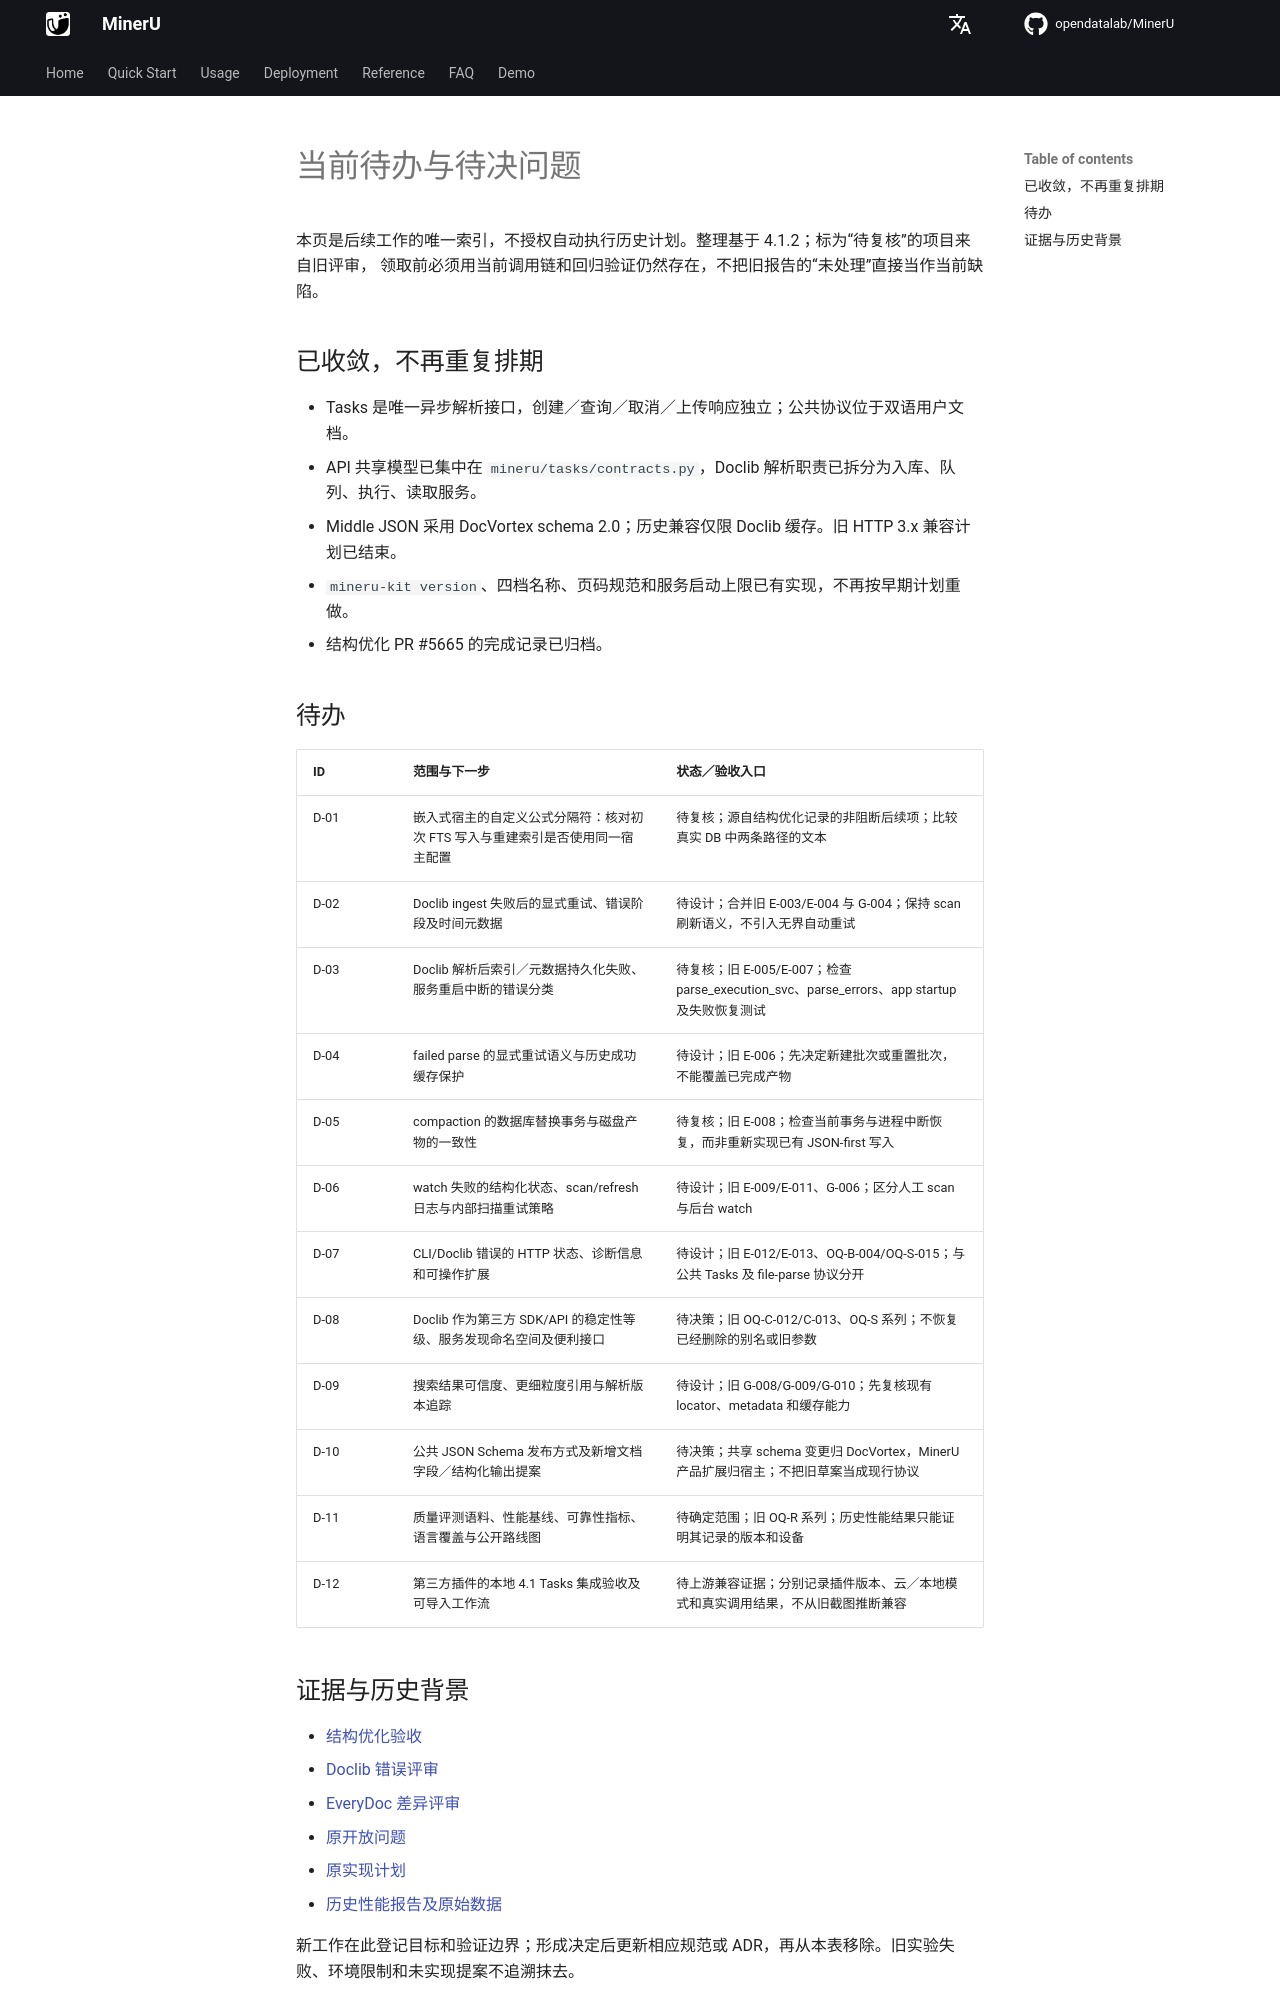

repository: opendatalab/MinerU · page: next/backlog/index.html · generator: mkdocs

# 当前待办与待决问题

本页是后续工作的唯一索引，不授权自动执行历史计划。整理基于 4.1.2；标为“待复核”的项目来自旧评审，
领取前必须用当前调用链和回归验证仍然存在，不把旧报告的“未处理”直接当作当前缺陷。

## 已收敛，不再重复排期

- Tasks 是唯一异步解析接口，创建／查询／取消／上传响应独立；公共协议位于双语用户文档。
- API 共享模型已集中在 `mineru/tasks/contracts.py`，Doclib 解析职责已拆分为入库、队列、执行、读取服务。
- Middle JSON 采用 DocVortex schema 2.0；历史兼容仅限 Doclib 缓存。旧 HTTP 3.x 兼容计划已结束。
- `mineru-kit version`、四档名称、页码规范和服务启动上限已有实现，不再按早期计划重做。
- 结构优化 PR #5665 的完成记录已归档。

## 待办

| ID | 范围与下一步 | 状态／验收入口 |
|---|---|---|
| D-01 | 嵌入式宿主的自定义公式分隔符：核对初次 FTS 写入与重建索引是否使用同一宿主配置 | 待复核；源自结构优化记录的非阻断后续项；比较真实 DB 中两条路径的文本 |
| D-02 | Doclib ingest 失败后的显式重试、错误阶段及时间元数据 | 待设计；合并旧 E-003/E-004 与 G-004；保持 scan 刷新语义，不引入无界自动重试 |
| D-03 | Doclib 解析后索引／元数据持久化失败、服务重启中断的错误分类 | 待复核；旧 E-005/E-007；检查 parse_execution_svc、parse_errors、app startup 及失败恢复测试 |
| D-04 | failed parse 的显式重试语义与历史成功缓存保护 | 待设计；旧 E-006；先决定新建批次或重置批次，不能覆盖已完成产物 |
| D-05 | compaction 的数据库替换事务与磁盘产物的一致性 | 待复核；旧 E-008；检查当前事务与进程中断恢复，而非重新实现已有 JSON-first 写入 |
| D-06 | watch 失败的结构化状态、scan/refresh 日志与内部扫描重试策略 | 待设计；旧 E-009/E-011、G-006；区分人工 scan 与后台 watch |
| D-07 | CLI/Doclib 错误的 HTTP 状态、诊断信息和可操作扩展 | 待设计；旧 E-012/E-013、OQ-B-004/OQ-S-015；与公共 Tasks 及 file-parse 协议分开 |
| D-08 | Doclib 作为第三方 SDK/API 的稳定性等级、服务发现命名空间及便利接口 | 待决策；旧 OQ-C-012/C-013、OQ-S 系列；不恢复已经删除的别名或旧参数 |
| D-09 | 搜索结果可信度、更细粒度引用与解析版本追踪 | 待设计；旧 G-008/G-009/G-010；先复核现有 locator、metadata 和缓存能力 |
| D-10 | 公共 JSON Schema 发布方式及新增文档字段／结构化输出提案 | 待决策；共享 schema 变更归 DocVortex，MinerU 产品扩展归宿主；不把旧草案当成现行协议 |
| D-11 | 质量评测语料、性能基线、可靠性指标、语言覆盖与公开路线图 | 待确定范围；旧 OQ-R 系列；历史性能结果只能证明其记录的版本和设备 |
| D-12 | 第三方插件的本地 4.1 Tasks 集成验收及可导入工作流 | 待上游兼容证据；分别记录插件版本、云／本地模式和真实调用结果，不从旧截图推断兼容 |
